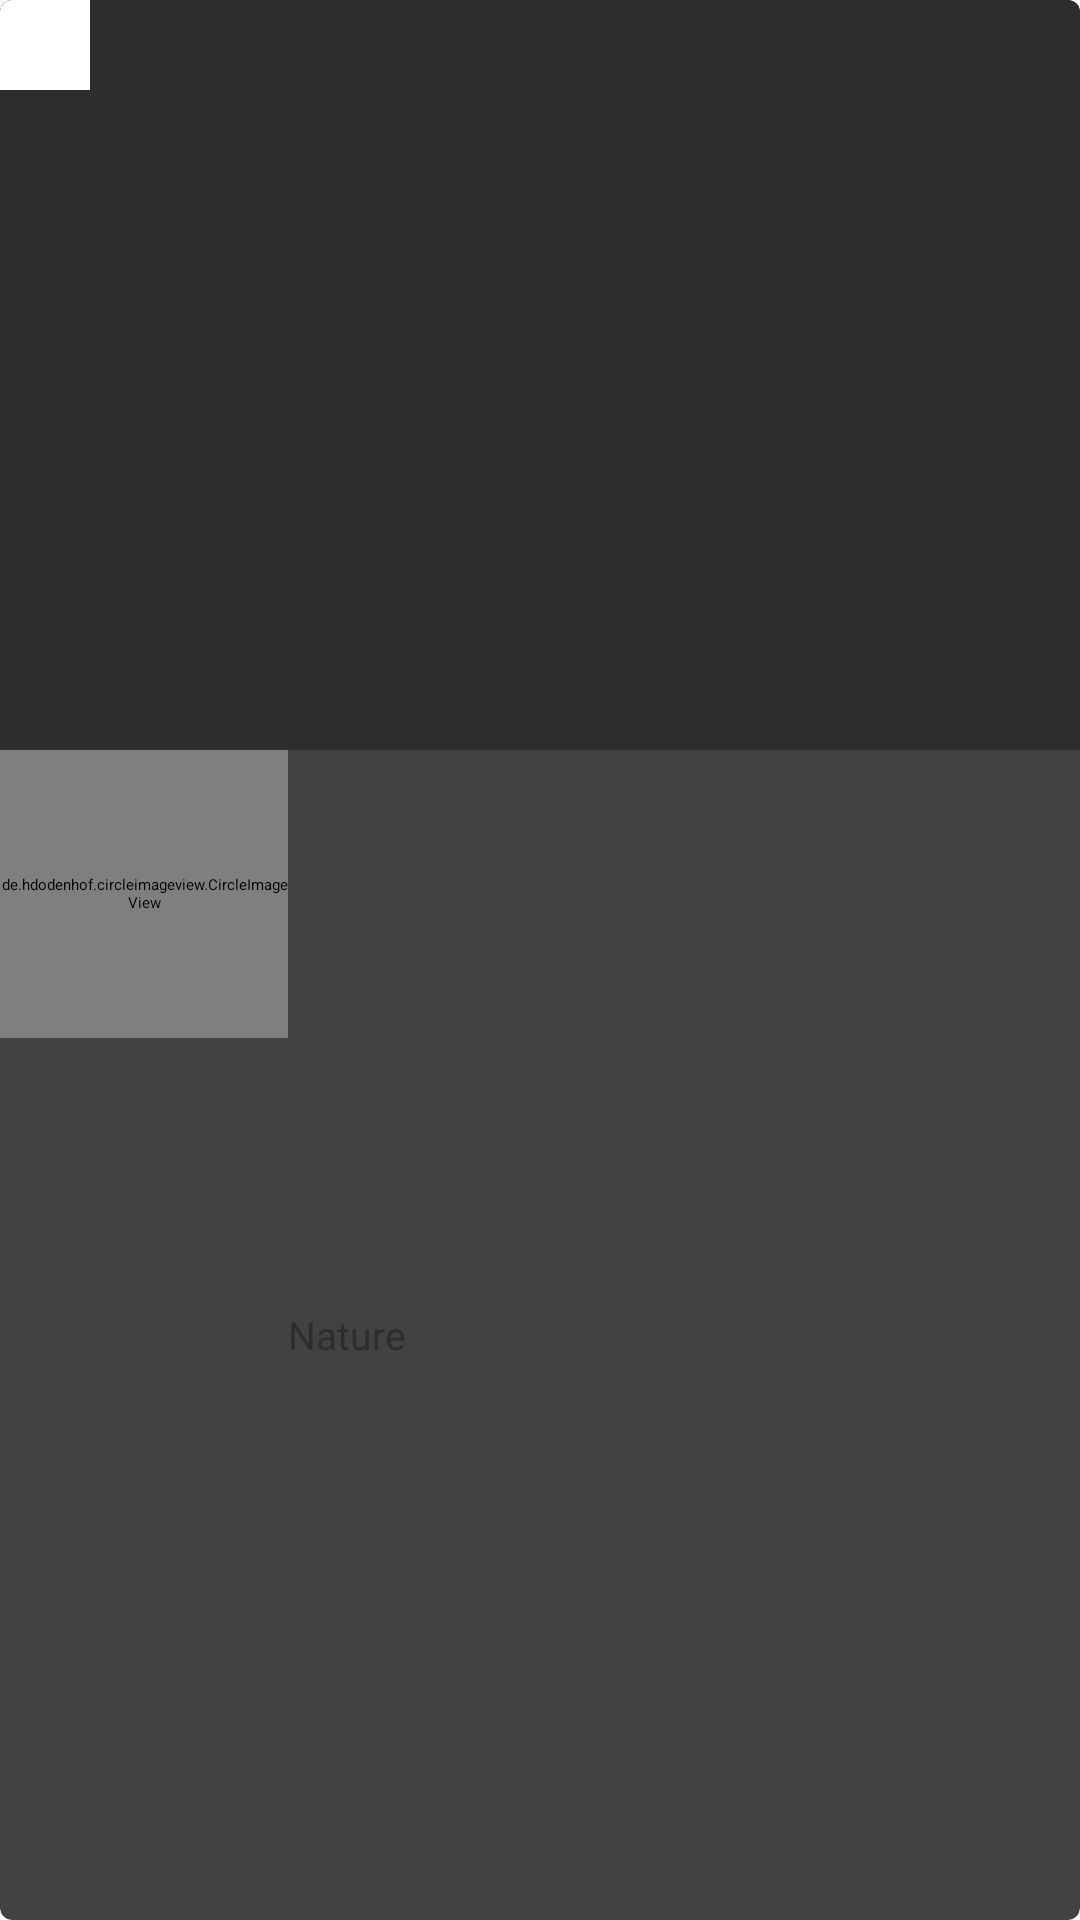

This screen was rendered from an Android layout file. Write that file and the resources it references.
<!-- AndroidManifest.xml: application theme MyCustomTheme -->
<!-- res/layout/image_list_item_drag.xml -->
<?xml version="1.0" encoding="utf-8"?>
<android.support.v7.widget.CardView xmlns:android="http://schemas.android.com/apk/res/android"
    android:layout_width="match_parent"
    android:layout_height="300dp"
    xmlns:app="http://schemas.android.com/apk/res-auto"
    android:id="@+id/cardview_id"
    android:clickable="true"
    app:cardCornerRadius="4dp"
    android:layout_margin="2dp"
    android:foreground="?attr/selectableItemBackground">

    <LinearLayout
        android:orientation="vertical"
        android:layout_width="match_parent"
        android:layout_height="match_parent">

        <RelativeLayout
            android:layout_width="wrap_content"
            android:layout_height="wrap_content">

            <ImageView
                android:id="@+id/img_id"
                android:layout_width="match_parent"
                android:layout_height="250dp"
                android:scaleType="centerCrop"
                android:background="#2d2d2d"/>

            <ImageView
                android:layout_width="30dp"
                android:layout_height="30dp"
                android:src="@drawable/baseline_reorder_black_24"
                android:layout_gravity="bottom|right"
                android:layout_alignLeft="@id/img_id"
                android:background="@android:color/white"/>

        </RelativeLayout>




        <RelativeLayout
            android:layout_width="wrap_content"
            android:layout_height="wrap_content"
            android:id="@+id/additionalInfo">

            <de.hdodenhof.circleimageview.CircleImageView
                android:id="@+id/profile_image"
                android:layout_width="96dp"
                android:layout_height="96dp"
                android:src="@drawable/ic_launcher_background"/>

            <TextView
                android:id="@+id/img_description_id"
                android:textColor="#2d2d2d"
                android:textSize="13sp"
                android:gravity="center_vertical"
                android:layout_marginLeft="96dp"
                android:layout_width="wrap_content"
                android:layout_height="match_parent"
                android:text="Nature" />

        </RelativeLayout>

    </LinearLayout>

</android.support.v7.widget.CardView>
<!-- resources referenced by this layout -->
<resources>

</resources>
